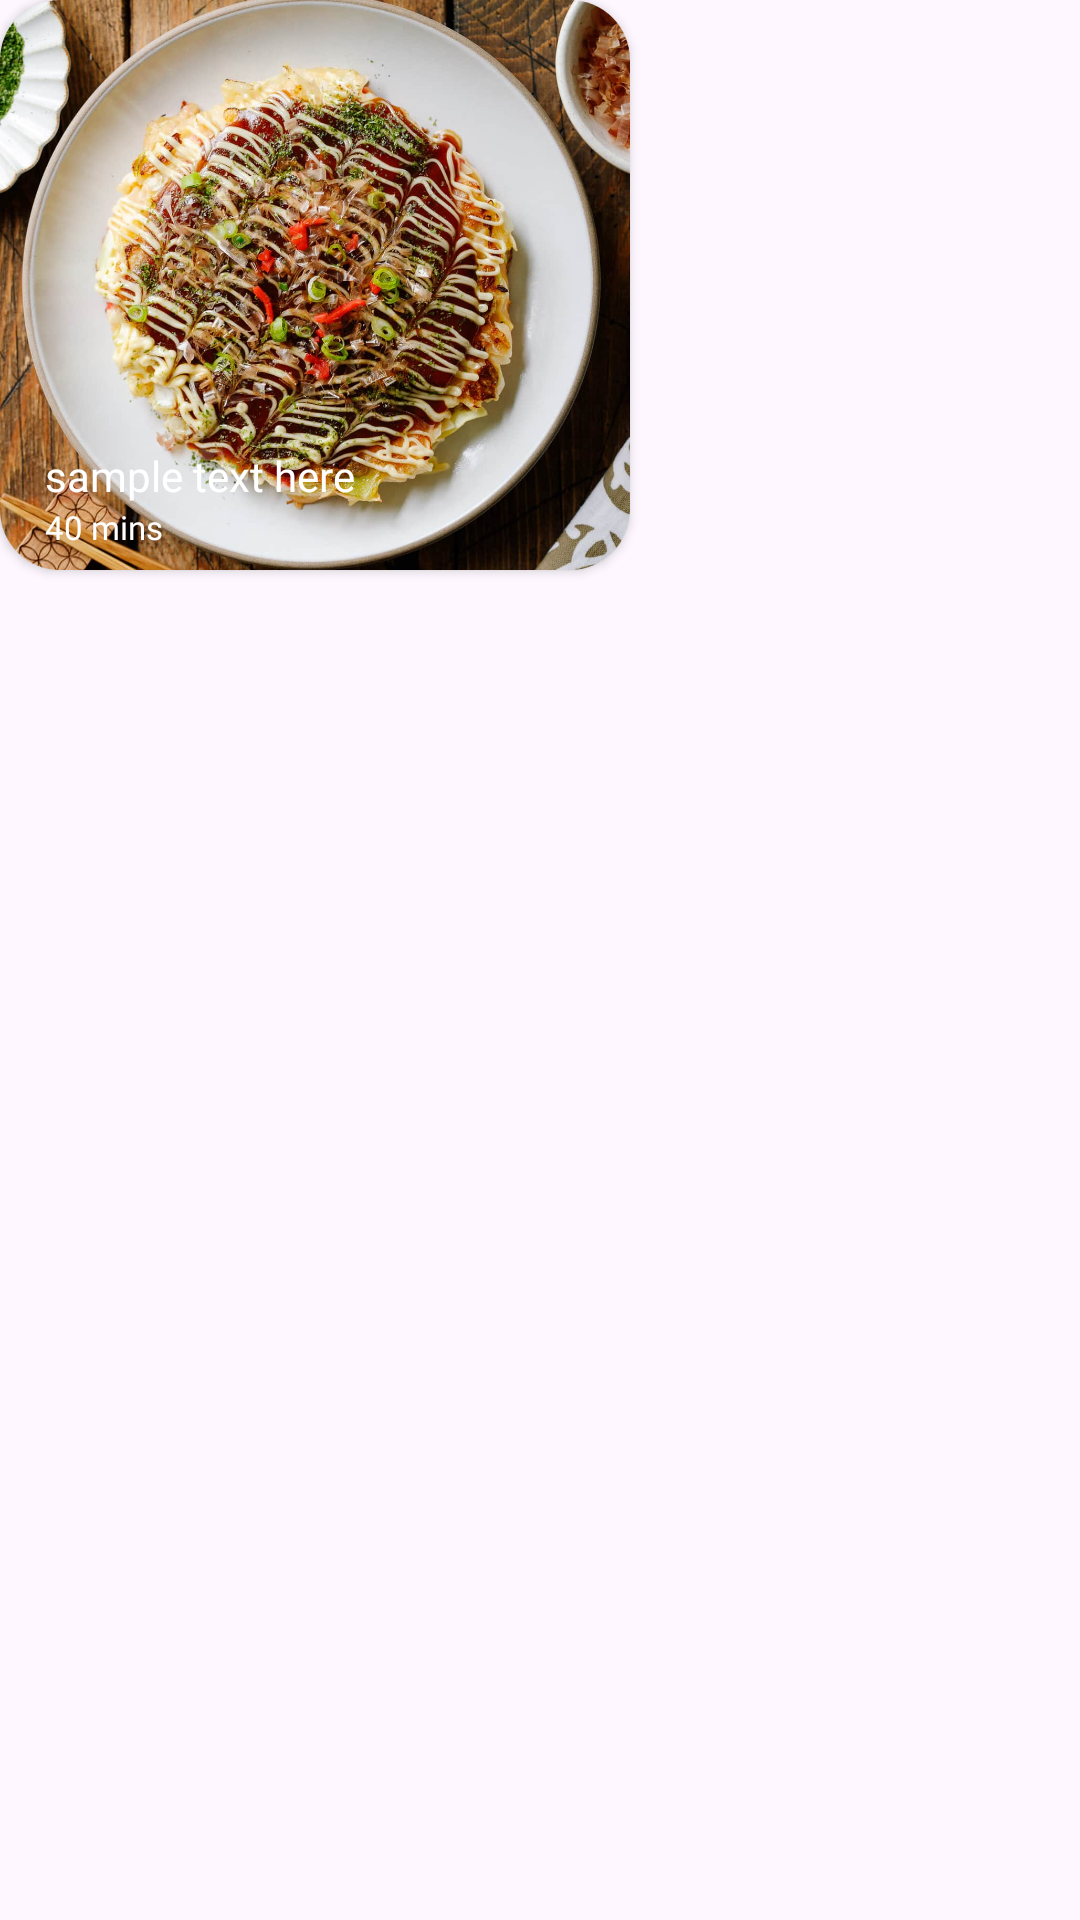

Write the Android layout XML for this screen, with the resource values it uses.
<!-- AndroidManifest.xml: application theme Theme.LemonRecipe -->
<!-- res/layout/popular_rv.xml -->
<?xml version="1.0" encoding="utf-8"?>
<LinearLayout xmlns:android="http://schemas.android.com/apk/res/android"
    xmlns:app="http://schemas.android.com/apk/res-auto"
    android:layout_width="wrap_content"
    android:layout_height="wrap_content"
    android:layout_marginStart="22dp">

    <androidx.cardview.widget.CardView
        android:layout_width="210dp"
        android:layout_height="190dp"
        app:cardCornerRadius="20dp">

        <ImageView
            android:id="@+id/popular_img"
            android:layout_width="match_parent"
            android:layout_height="match_parent"
            android:foreground="?android:attr/selectableItemBackground"
            android:scaleType="centerCrop"
            android:src="@drawable/okonomiyaki" />
        <ImageView
            android:id="@+id/img_gradient"
            android:layout_width="match_parent"
            android:layout_height="150dp"
            android:layout_gravity="bottom"
            android:src="@drawable/image_btm_overlay" />

        <TextView
            android:id="@+id/popular_txt"
            android:layout_width="wrap_content"
            android:layout_height="wrap_content"
            android:layout_gravity="bottom"
            android:fontFamily="@font/be_vietnam_bold"
            android:paddingStart="15dp"
            android:paddingEnd="15dp"
            android:paddingBottom="22dp"
            android:text="sample text here"
            android:textColor="@color/white" />

        <TextView
            android:id="@+id/popular_time"
            android:layout_width="wrap_content"
            android:layout_height="wrap_content"
            android:layout_gravity="bottom"
            android:layout_marginStart="15dp"
            android:layout_marginBottom="7dp"
            android:fontFamily="@font/be_vietnam"
            android:maxLength="7"
            android:text="40 mins"
            android:textColor="@color/white"
            android:textSize="11sp" />
    </androidx.cardview.widget.CardView>
</LinearLayout>
<!-- resources referenced by this layout -->
<resources>
  <color name="white">#FFFFFFFF</color>
  <!-- drawable okonomiyaki: png bitmap (drawable, 259991 bytes) -->
  <style name="Theme.LemonRecipe" parent="Base.Theme.LemonRecipe" />
  <style name="Base.Theme.LemonRecipe" parent="Theme.Material3.DayNight.NoActionBar">
          
          <item name="colorPrimary">@color/yellow</item>
      </style>
  <color name="yellow">#F1F14F</color>
</resources>
